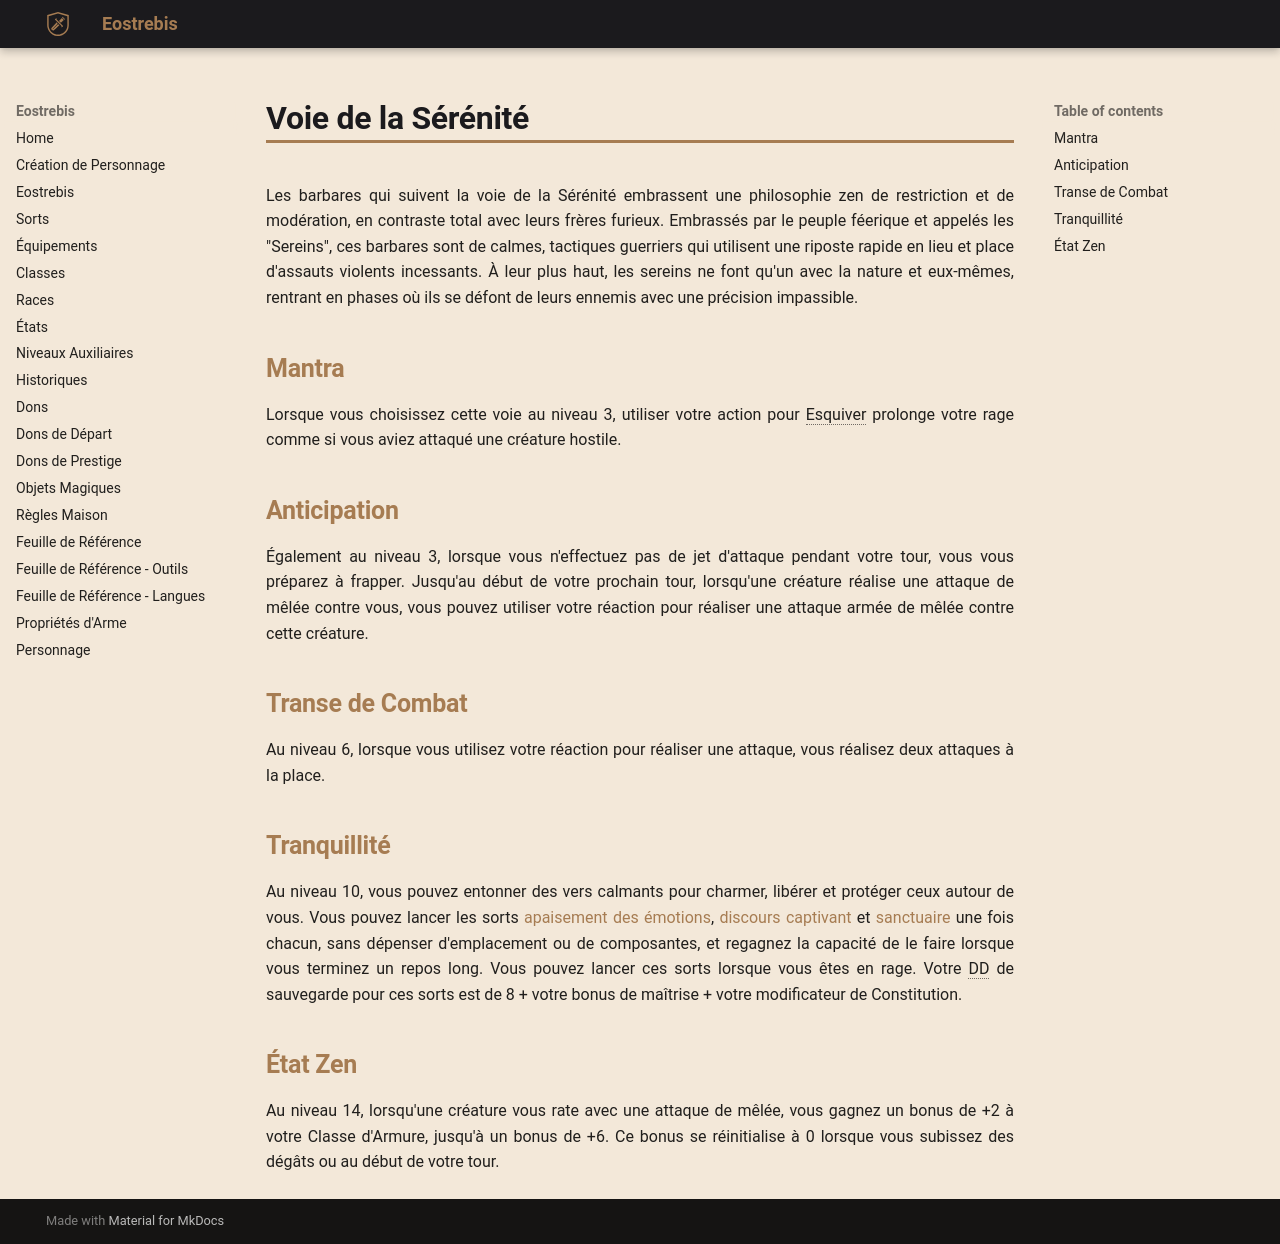

repository: Eostrebis/5e.VF · page: classes/Barbare/Voie de la Sérénité/index.html · generator: mkdocs

---
writing_status: finished
---
Les barbares qui suivent la voie de la Sérénité embrassent une philosophie zen de restriction et de modération, en contraste total avec leurs frères furieux. Embrassés par le peuple féerique et appelés les "Sereins", ces barbares sont de calmes, tactiques guerriers qui utilisent une riposte rapide en lieu et place d'assauts violents incessants. À leur plus haut, les sereins ne font qu'un avec la nature et eux-mêmes, rentrant en phases où ils se défont de leurs ennemis avec une précision impassible. 

## Mantra

Lorsque vous choisissez cette voie au niveau 3, utiliser votre action pour Esquiver prolonge votre rage comme si vous aviez attaqué une créature hostile.

## Anticipation

Également au niveau 3, lorsque vous n'effectuez pas de jet d'attaque pendant votre tour, vous vous préparez à frapper. Jusqu'au début de votre prochain tour, lorsqu'une créature réalise une attaque de mêlée contre vous, vous pouvez utiliser votre réaction pour réaliser une attaque armée de mêlée contre cette créature.

## Transe de Combat

Au niveau 6, lorsque vous utilisez votre réaction pour réaliser une attaque, vous réalisez deux attaques à la place.

## Tranquillité

Au niveau 10, vous pouvez entonner des vers calmants pour charmer, libérer et protéger ceux autour de vous. Vous pouvez lancer les sorts [[apaisement des émotions]], [[discours captivant]] et [[sanctuaire]] une fois chacun, sans dépenser d'emplacement ou de composantes, et regagnez la capacité de le faire lorsque vous terminez un repos long. Vous pouvez lancer ces sorts lorsque vous êtes en rage. Votre DD de sauvegarde pour ces sorts est de 8 + votre bonus de maîtrise + votre modificateur de Constitution.

## État Zen 

Au niveau 14, lorsqu'une créature vous rate avec une attaque de mêlée, vous gagnez un bonus de +2 à votre Classe d'Armure, jusqu'à un bonus de +6. Ce bonus se réinitialise à 0 lorsque vous subissez des dégâts ou au début de votre tour.
